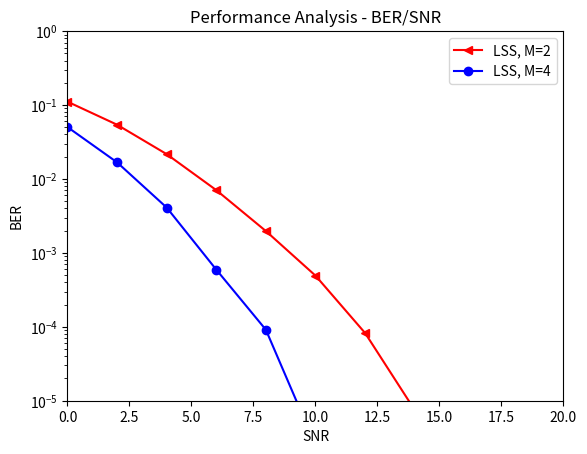

Here is the Python script that generated this plot:
# Copyright 2017 Communications Engineering Lab - KIT.
# All Rights Reserved.
# Author: Manuel Roth.
#
# Unless required by applicable law or agreed to in writing, software
# distributed under the GNU General Public License v3.0 is distributed on an "AS IS"
# BASIS, WITHOUT WARRANTIES OR CONDITIONS OF ANY KIND, either express or implied.
# See the License for the specific language governing permissions and
# limitations under the License.

"""
Create BER/SNR plots using a list of calculated points.

"""


import numpy as np
import matplotlib.pyplot as plt


# Testing the 2x1 transmission scheme.
points2x1_2 = [0.28773625, 0.21225625, 0.14205375, 0.08651625, 0.04656, 0.0232975, 0.01064, 0.00462625, 0.00199, 0.0008125, 0.00031625]
points2x1_4 = [0.20399875, 0.12980875, 0.06934875, 0.03154375, 0.01171875, 0.004145, 0.0011425, 0.00035, 0.000105, 3.5e-05, 1e-05]

# Testing the 2x2 transmission scheme.
points2x2_2 = [0.111095, 0.05419375, 0.02167125, 0.00706625, 0.001975, 0.0004925, 8.25e-05, 7.5e-06, 0.0, 0.0, 0.0]
points2x2_4 = [0.0503625, 0.0167825, 0.00410625, 0.00059375, 9.125e-05, 2.5e-06, 2.5e-06, 0.0, 0.0, 0.0, 0.0]

# BER is measured for the following SNRs.
steps = np.arange(0, 22, 2)

# Plot the results in a BER over SNR plot.
plt.title('Performance Analysis - BER/SNR')
#plt.plot(steps, points2x1_2, 'r-<', label='LSS, M=2')
#plt.plot(steps, points2x1_4, 'b-o', label='LSS, M=4')
plt.plot(steps, points2x2_2, 'r-<', label='LSS, M=2')
plt.plot(steps, points2x2_4, 'b-o', label='LSS, M=4')
plt.axis([0, 20, 0.00001, 1])
plt.xlabel('SNR')
plt.ylabel('BER')
plt.yscale('log')
plt.legend()
plt.show()
